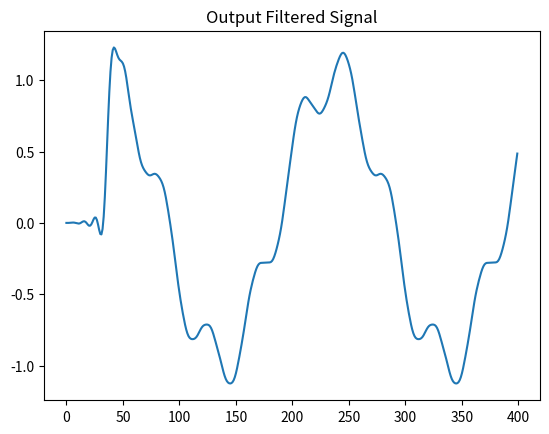
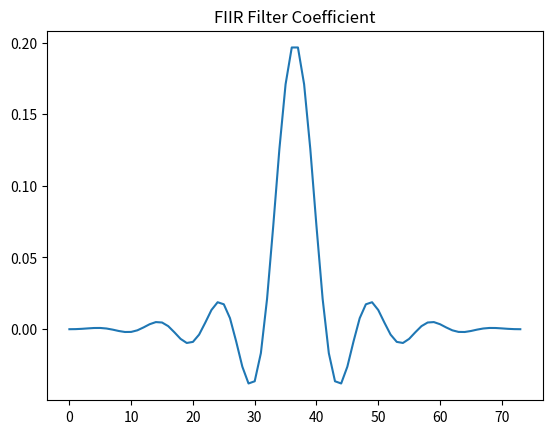
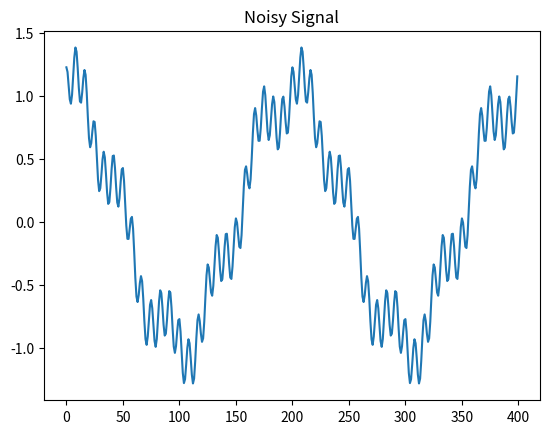

These charts were generated, in order, by the following Python code:

import numpy as np
import scipy.signal as signal
import matplotlib.pyplot as plt
from matplotlib import style
'''
Filter Notes:
1. Taking IFFT of Ideal Impulse Response gives an Ideal Filter Kernel - Sinc Function
2. Truncated Sinc Functions are used in Computer Programming

Truncated Sinc Functions:
1. M+1 points are symmetrically chosen.
2. All points outside M+1 are set to zero
3. Entire sequence is shifted to the right so it runs from 0 to M.

Frequncy Response of the Truncated SInc Function is with ripples and the output is not good.
1. To make it better we multiply the turncated sinc kernel with BlackMan or Hamming Window. TO get a smotth reposne.
'''
'''
Parameters for Windowed Filter
1. CutoFF Frequency - fc (0 to 0.5) - It is expressed as the function of sampling rate.
2. Kernel Length - M (M=4/BW) BW - Width of transition band (0 to 0.5) - Determines the value of the roll off.
'''

#Create some Signals
sampling_rate = 100
nsamples = 400
t = np.arange(nsamples)/sampling_rate

x1 = np.cos(2*np.pi*0.5*t) + 0.2* np.sin(2*np.pi*2.5*t)
x2 = 0.2 * np.cos(2 * np.pi * 312 * t + 0.1)
x3 = 0.03 * np.cos(2 * np.pi * 2000 * t) + 0.2*np.sin(2*np.pi * 1000*t)

x = x1+x2+x3

#Create an FIR Filter
nyq_rate = sampling_rate/2.0
width = 5.0/nyq_rate
ripple_dB = 60.0

N,beta = signal.kaiserord(ripple_dB,width)
fc_hz = 10.0

taps = signal.firwin(N,fc_hz/nyq_rate,window=('kaiser',beta))

output_signal_filterd = signal.lfilter(taps,1.0,x)

plt.figure(1)
plt.plot(output_signal_filterd)
plt.title("Output Filtered Signal")
plt.show()

plt.figure(2)
plt.plot(taps)
plt.title("FIIR Filter Coefficient")
plt.show()

plt.figure(3)
plt.plot(x)
plt.title("Noisy Signal")
plt.show()